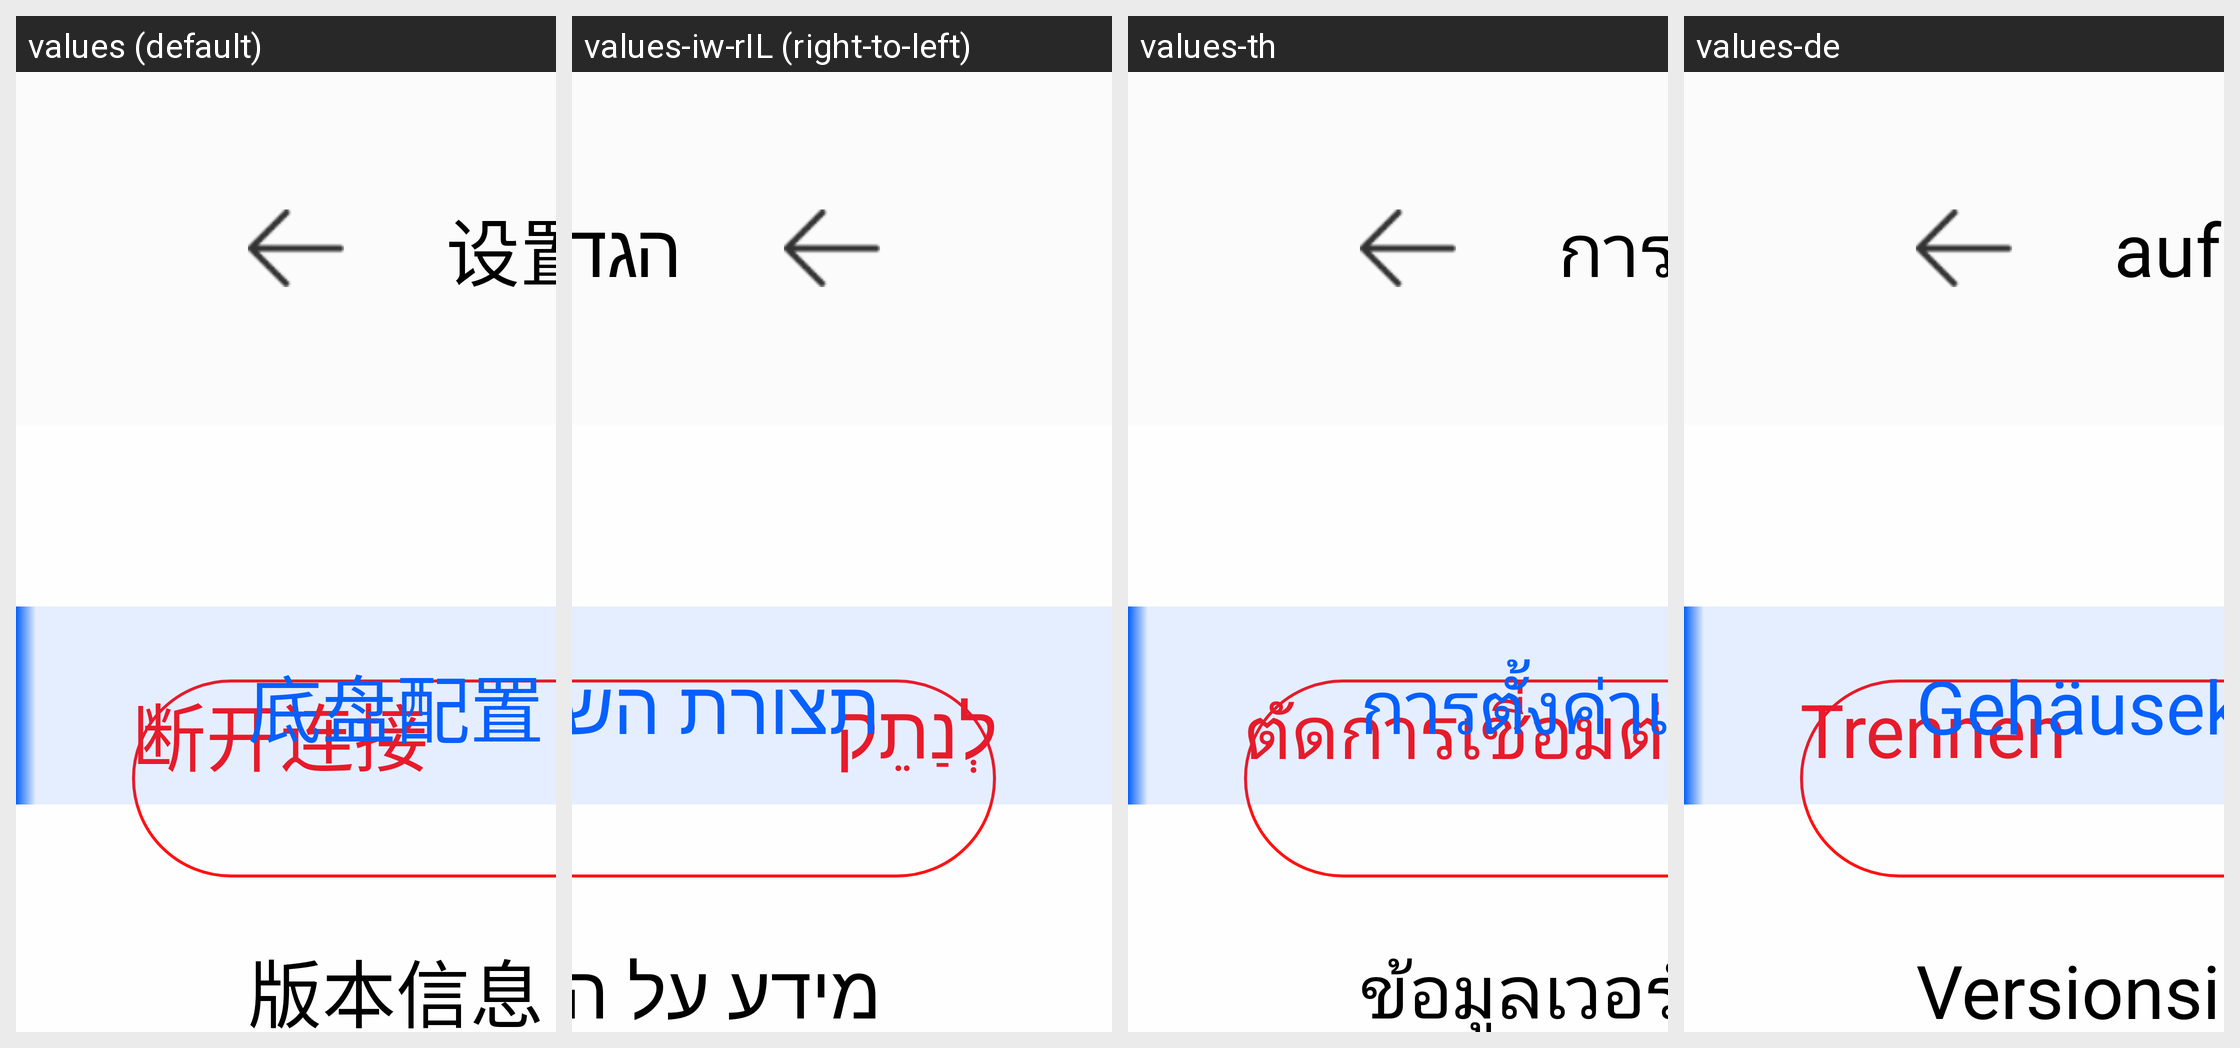

Locale-by-locale string values for the Android screen shown in this grid:
Android screen res/layout/activity_set.xml rendered under 4 locales, left to right: values (default), values-iw-rIL (right-to-left), values-th, values-de. Device: Nexus 5 (rendered at 1080×1920; each locale shown at half size, 540×960, under a caption strip naming it); theme Theme.SelfChassisDemo.
Other locales in the repository, not shown: values-ara, values-en, values-es, values-in, values-ja-rJP, values-ko, values-ru, values-tr, values-zh-rCN, values-zh-rTW.
Strings drawn on this screen, with the default value and each locale's value (text and hints the layout hard-codes, and strings that could not be matched under every locale, appear in the picture but are not listed):

set
  values: 设置
  values-iw-rIL: הגדר
  values-th: การตั้งค่า
  values-de: aufstellen

disconnect
  values: 断开连接
  values-iw-rIL: לְנַתֵק
  values-th: ตัดการเชื่อมต่อ
  values-de: Trennen

chassis_config
  values: 底盘配置
  values-iw-rIL: תצורת השלדה
  values-th: การตั้งค่าแชสซี
  values-de: Gehäusekonfiguration

version
  values: 版本信息
  values-iw-rIL: מידע על הגרסה
  values-th: ข้อมูลเวอร์ชัน
  values-de: Versionsinformation
